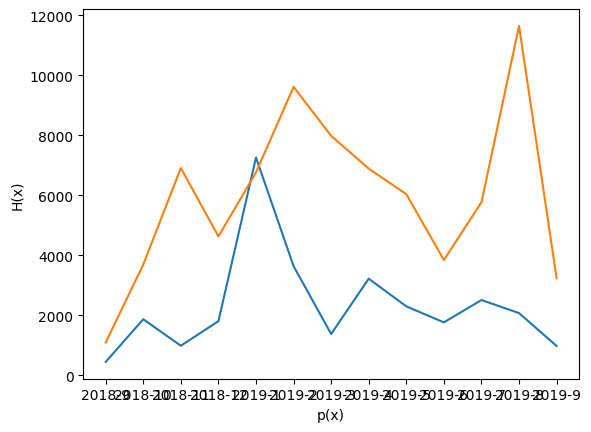

The matplotlib source for this figure:
import numpy as np
import matplotlib.pyplot as plt

# 在我的 notebook 里，要设置下面两行才能显示中文
plt.rcParams['font.family'] = ['sans-serif']
# 如果是在 PyCharm 里，只要下面一行，上面的一行可以删除
plt.rcParams['font.sans-serif'] = ['SimHei']

x = ["2018-9", "2018-10", "2018-11", "2018-12", "2019-1", "2019-2", "2019-3", "2019-4", "2019-5", "2019-6", "2019-7",
     "2019-8", "2019-9"]
xiongan = [447, 1869, 986, 1805, 7259, 3638, 1378, 3221, 2298, 1765, 2510, 2074, 979]
sh = [1095, 3693, 6910, 4630, 6762, 9613, 7980, 6888, 6037, 3843, 5768, 11644, 3236]

plt.plot(x, xiongan)
plt.plot(x, sh)
plt.xlabel("p(x)")
plt.ylabel("H(x)")
# plt.grid(True)
plt.show()
